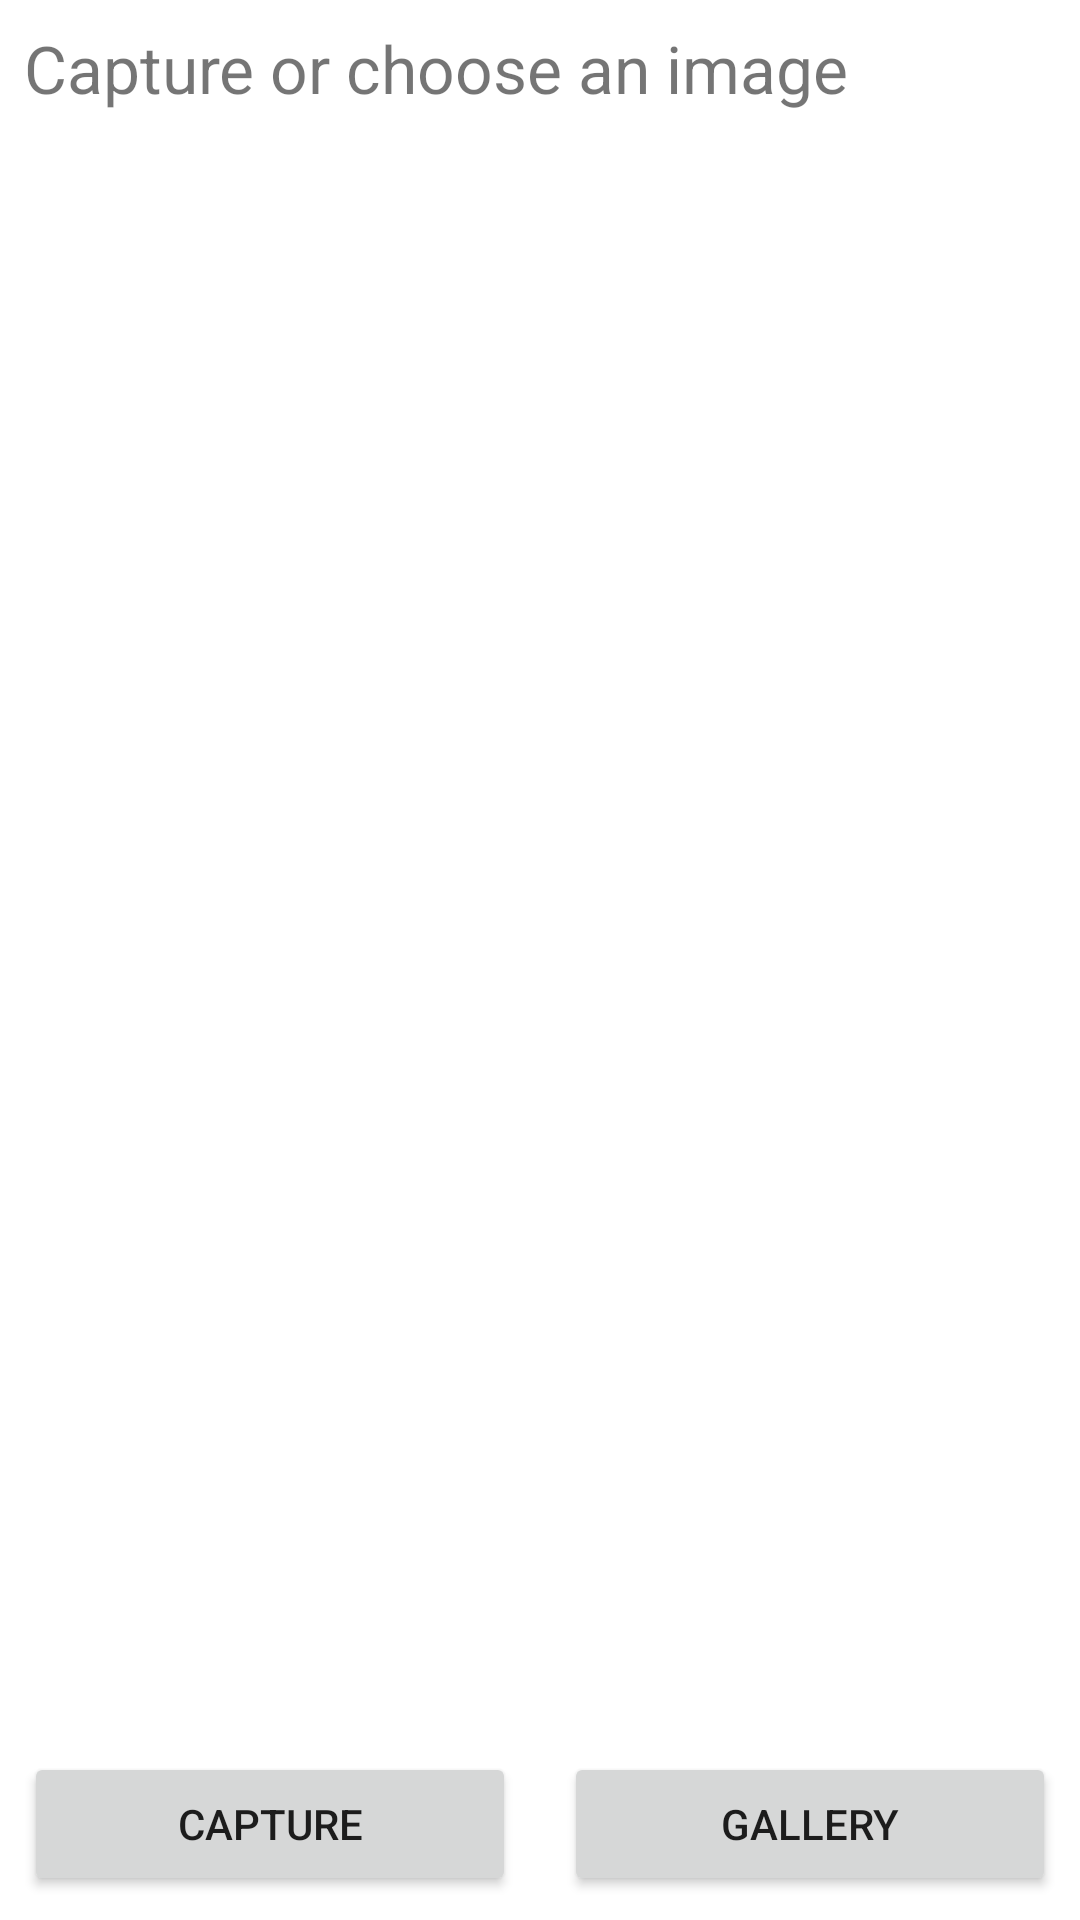

The Android layout XML behind this screen, and the referenced resources:
<!-- AndroidManifest.xml: application theme Theme.TextScanner -->
<!-- res/layout/activity_main.xml -->
<?xml version="1.0" encoding="utf-8"?>
<RelativeLayout xmlns:android="http://schemas.android.com/apk/res/android"
    xmlns:app="http://schemas.android.com/apk/res-auto"
    xmlns:tools="http://schemas.android.com/tools"
    android:layout_width="match_parent"
    android:layout_height="match_parent"
    tools:context=".MainActivity">

    <ScrollView
        android:layout_width="match_parent"
        android:layout_height="match_parent"
        android:layout_above="@id/linear_holder"
        android:layout_alignParentTop="true"
        android:layout_marginStart="8dp"
        android:layout_marginTop="8dp"
        android:layout_marginEnd="8dp"
        android:layout_marginBottom="8dp">
        <TextView
            android:id="@+id/text_data"
            android:layout_width="match_parent"
            android:layout_height="wrap_content"
            android:text="@string/hello_message"
            android:textSize="22sp"/>
    </ScrollView>
    <LinearLayout
        android:id="@+id/linear_holder"
        android:layout_alignParentBottom="true"
        android:layout_width="match_parent"
        android:layout_height="wrap_content">
        <Button
            android:id="@+id/button_capture"
            android:layout_width="0dp"
            android:layout_height="wrap_content"
            android:layout_weight="1"
            android:text="@string/button_capture_text"
            android:layout_margin="8dp">
        </Button>
        <Button
            android:id="@+id/button_gallery"
            android:layout_width="0dp"
            android:layout_height="wrap_content"
            android:layout_weight="1"
            android:text="@string/button_gallery_text"
            android:layout_margin="8dp">
        </Button>
        <Button
            android:visibility="gone"
            android:id="@+id/button_copy"
            android:layout_width="0dp"
            android:layout_height="wrap_content"
            android:layout_weight="1"
            android:text="@string/button_copy_text"
            android:layout_margin="8dp">
        </Button>
    </LinearLayout>
</RelativeLayout>
<!-- resources referenced by this layout -->
<resources>
  <string name="button_capture_text">Capture</string>
  <string name="button_copy_text">Copy Text</string>
  <string name="button_gallery_text">Gallery</string>
  <string name="hello_message">Capture or choose an image</string>
  <style name="Theme.TextScanner" parent="Theme.MaterialComponents.DayNight.DarkActionBar">
          
          <item name="colorPrimary">@color/black</item>
          <item name="colorPrimaryVariant">@color/black</item>
          <item name="colorOnPrimary">@color/white</item>
          
          <item name="colorSecondary">@color/white</item>
          <item name="colorSecondaryVariant">@color/white</item>
          <item name="colorOnSecondary">@color/black</item>
          
          <item name="android:statusBarColor" tools:targetApi="l">?attr/colorPrimaryVariant</item>
          
      </style>
  <!-- not gathered from this repository: default colours our renderer supplied (Android Studio template values) -->
  <color name="black">#FF000000</color>
  <color name="white">#FFFFFFFF</color>
</resources>
